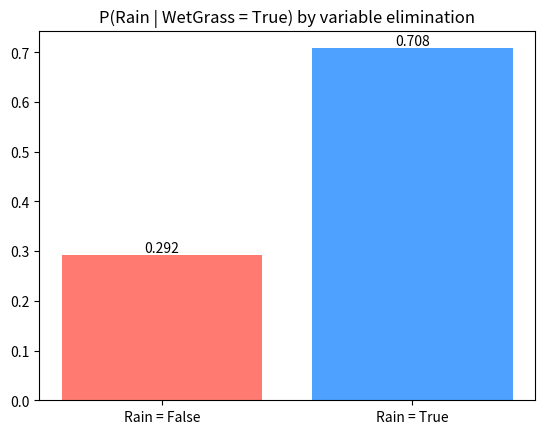

Recreate this plot in Python.
# Setup — numpy / pandas / scikit-learn / matplotlib ship with Colab.
import numpy as np
import matplotlib.pyplot as plt

import numpy as np

# binary factors as 2x2 tables, indexed [A,B] and [B,C].
f1 = np.array([[2.0, 1.0],    # f1(A=0,B=0)=2, f1(A=0,B=1)=1
               [1.0, 2.0]])   #              A=1 row
f2 = np.array([[1.0, 2.0],    # f2(B=0,C=0)=1, f2(B=0,C=1)=2
               [3.0, 1.0]])   #              B=1 row

print("f1 =\n", f1)
print("f2 =\n", f2)

# eliminate B: g(A,C) = sum_B f1[A,B] * f2[B,C]  (a matrix product over B)
g = np.einsum("ab,bc->ac", f1, f2)

print("g(A,C) factor after summing out B:")
print(g)
print("g(A=0,C=0) =", g[0, 0], "(expect 2*1 + 1*3 = 5)")

# normalize to a distribution over (A,C) for the query answer
total = g.sum()
distribution = g / total

print("normalized:")
print(np.round(distribution, 3))

import numpy as np
import matplotlib.pyplot as plt

# Sprinkler-Rain-WetGrass Bayes net (Russell & Norvig). 0=False, 1=True.
P_C = np.array([0.5, 0.5])                    # P(Cloudy)
P_S_C = np.array([[0.5, 0.5], [0.9, 0.1]])    # P(Sprinkler | Cloudy)
P_R_C = np.array([[0.8, 0.2], [0.2, 0.8]])    # P(Rain | Cloudy)

P_W = np.zeros((2, 2, 2))                      # P(WetGrass | Sprinkler, Rain)
P_W[0, 0] = [1.0, 0.0]
P_W[0, 1] = [0.1, 0.9]
P_W[1, 0] = [0.1, 0.9]
P_W[1, 1] = [0.01, 0.99]

print("CPTs built. P(WetGrass=True | S=1, R=1) =", P_W[1, 1, 1])

# Eliminate Cloudy and Sprinkler; keep Rain, condition on WetGrass=True.
joint_R = np.zeros(2)
for c in range(2):
    for s in range(2):
        for r in range(2):
            joint_R[r] += P_C[c] * P_S_C[c, s] * P_R_C[c, r] * P_W[s, r, 1]

post = joint_R / joint_R.sum()                 # posterior over Rain, ~[0.292, 0.708]

print("P(Rain | WetGrass=True) =", np.round(post, 3))

labels = ["Rain = False", "Rain = True"]
colors = ["#ff7b72", "#4ea1ff"]

fig, ax = plt.subplots()
bars = ax.bar(labels, post, color=colors)
for b, v in zip(bars, post):
    ax.text(b.get_x() + b.get_width()/2, v, str(round(v, 3)), ha="center", va="bottom")
ax.set_title("P(Rain | WetGrass = True) by variable elimination")
plt.show()
